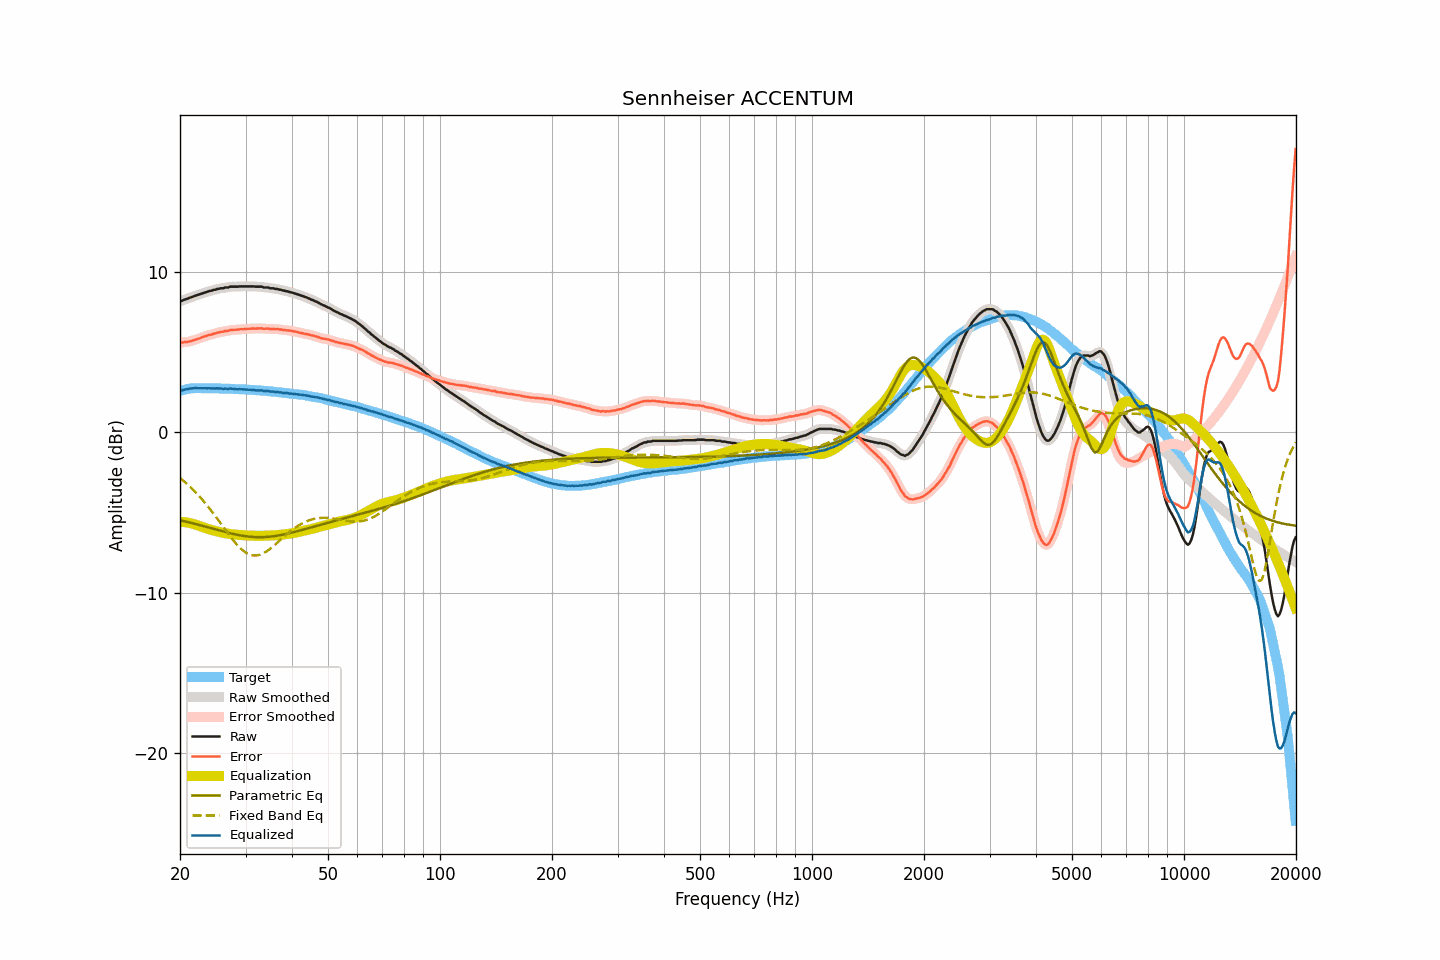

The data file committed next to this chart (first rows):
frequency, raw, smoothed, error, error_smoothed, equalization, parametric_eq, fixed_band_eq, equalized_raw, equalized_smoothed, target
20.00, 8.16, 8.15, 5.59, 5.59, -5.58, -5.49, -2.85, 2.58, 2.57, 2.57
20.20, 8.17, 8.19, 5.57, 5.59, -5.59, -5.51, -2.94, 2.58, 2.60, 2.60
20.40, 8.22, 8.22, 5.60, 5.59, -5.60, -5.53, -3.02, 2.63, 2.62, 2.63
20.61, 8.26, 8.26, 5.62, 5.60, -5.61, -5.56, -3.10, 2.65, 2.65, 2.65
20.81, 8.29, 8.30, 5.62, 5.62, -5.62, -5.58, -3.19, 2.67, 2.68, 2.68
21.02, 8.33, 8.33, 5.63, 5.63, -5.64, -5.60, -3.28, 2.69, 2.69, 2.71
21.23, 8.37, 8.37, 5.66, 5.65, -5.66, -5.63, -3.37, 2.71, 2.71, 2.72
21.44, 8.40, 8.40, 5.68, 5.68, -5.68, -5.65, -3.47, 2.72, 2.72, 2.72
21.66, 8.44, 8.44, 5.71, 5.71, -5.71, -5.68, -3.57, 2.73, 2.73, 2.73
21.87, 8.47, 8.48, 5.74, 5.74, -5.74, -5.70, -3.67, 2.73, 2.74, 2.73
22.09, 8.52, 8.51, 5.78, 5.77, -5.77, -5.73, -3.77, 2.75, 2.74, 2.74
22.31, 8.54, 8.55, 5.80, 5.80, -5.81, -5.76, -3.88, 2.74, 2.74, 2.74
22.54, 8.58, 8.58, 5.84, 5.84, -5.84, -5.78, -3.99, 2.74, 2.74, 2.74
22.76, 8.61, 8.61, 5.87, 5.88, -5.88, -5.81, -4.10, 2.73, 2.74, 2.74
22.99, 8.65, 8.65, 5.92, 5.92, -5.91, -5.84, -4.22, 2.74, 2.74, 2.73
23.22, 8.68, 8.68, 5.95, 5.95, -5.95, -5.86, -4.34, 2.73, 2.73, 2.73
23.45, 8.71, 8.71, 5.98, 5.99, -5.98, -5.89, -4.46, 2.73, 2.73, 2.73
23.69, 8.74, 8.75, 6.01, 6.02, -6.01, -5.92, -4.58, 2.73, 2.73, 2.73
23.92, 8.78, 8.77, 6.06, 6.04, -6.04, -5.95, -4.71, 2.74, 2.73, 2.73
24.16, 8.80, 8.80, 6.07, 6.07, -6.07, -5.97, -4.83, 2.73, 2.73, 2.74
24.40, 8.82, 8.83, 6.09, 6.10, -6.10, -6.00, -4.96, 2.72, 2.72, 2.74
24.65, 8.86, 8.86, 6.14, 6.13, -6.13, -6.03, -5.10, 2.73, 2.72, 2.72
24.89, 8.87, 8.88, 6.15, 6.16, -6.16, -6.06, -5.23, 2.72, 2.72, 2.72
25.14, 8.92, 8.91, 6.20, 6.19, -6.18, -6.08, -5.37, 2.74, 2.73, 2.72
25.39, 8.92, 8.93, 6.20, 6.21, -6.21, -6.11, -5.50, 2.72, 2.73, 2.72
25.65, 8.96, 8.95, 6.24, 6.23, -6.23, -6.14, -5.64, 2.73, 2.72, 2.72
25.91, 8.96, 8.96, 6.25, 6.25, -6.25, -6.17, -5.78, 2.71, 2.71, 2.71
26.16, 8.96, 8.98, 6.25, 6.27, -6.27, -6.19, -5.92, 2.69, 2.71, 2.71
26.43, 9.01, 8.99, 6.30, 6.28, -6.29, -6.22, -6.06, 2.72, 2.70, 2.71
26.69, 9.01, 9.01, 6.31, 6.31, -6.31, -6.24, -6.19, 2.70, 2.70, 2.71
26.96, 9.01, 9.03, 6.31, 6.33, -6.33, -6.27, -6.33, 2.69, 2.71, 2.70
27.23, 9.06, 9.05, 6.36, 6.34, -6.34, -6.29, -6.46, 2.72, 2.71, 2.70
27.50, 9.06, 9.06, 6.36, 6.36, -6.35, -6.32, -6.59, 2.71, 2.71, 2.70
27.77, 9.06, 9.07, 6.37, 6.37, -6.37, -6.34, -6.72, 2.70, 2.70, 2.69
28.05, 9.06, 9.06, 6.37, 6.37, -6.38, -6.36, -6.84, 2.68, 2.68, 2.69
28.33, 9.06, 9.06, 6.38, 6.38, -6.39, -6.38, -6.96, 2.67, 2.68, 2.68
28.62, 9.06, 9.07, 6.39, 6.39, -6.40, -6.40, -7.07, 2.67, 2.67, 2.68
28.90, 9.08, 9.08, 6.41, 6.40, -6.40, -6.42, -7.17, 2.68, 2.67, 2.67
29.19, 9.08, 9.08, 6.42, 6.41, -6.41, -6.44, -7.27, 2.67, 2.67, 2.66
29.48, 9.08, 9.08, 6.41, 6.42, -6.42, -6.45, -7.36, 2.67, 2.67, 2.67
29.78, 9.08, 9.08, 6.42, 6.42, -6.42, -6.47, -7.44, 2.66, 2.66, 2.66
30.08, 9.08, 9.08, 6.42, 6.43, -6.43, -6.48, -7.50, 2.65, 2.65, 2.66
30.38, 9.08, 9.08, 6.44, 6.43, -6.44, -6.50, -7.56, 2.65, 2.65, 2.65
30.68, 9.08, 9.08, 6.44, 6.44, -6.44, -6.51, -7.61, 2.64, 2.64, 2.64
30.99, 9.08, 9.08, 6.45, 6.45, -6.45, -6.52, -7.65, 2.64, 2.64, 2.63
31.30, 9.08, 9.08, 6.45, 6.45, -6.45, -6.53, -7.67, 2.63, 2.63, 2.63
31.61, 9.08, 9.08, 6.46, 6.45, -6.45, -6.53, -7.68, 2.63, 2.62, 2.63
31.93, 9.06, 9.07, 6.45, 6.45, -6.46, -6.54, -7.68, 2.60, 2.61, 2.62
32.24, 9.06, 9.06, 6.46, 6.46, -6.46, -6.54, -7.68, 2.60, 2.60, 2.60
32.57, 9.06, 9.07, 6.46, 6.47, -6.46, -6.54, -7.65, 2.60, 2.61, 2.60
32.89, 9.06, 9.06, 6.46, 6.47, -6.46, -6.54, -7.63, 2.60, 2.60, 2.60
33.22, 9.06, 9.05, 6.48, 6.46, -6.46, -6.54, -7.58, 2.61, 2.59, 2.58
33.55, 9.01, 9.03, 6.43, 6.45, -6.45, -6.54, -7.54, 2.56, 2.58, 2.58
33.89, 9.01, 9.02, 6.44, 6.45, -6.45, -6.53, -7.48, 2.56, 2.57, 2.57
34.23, 9.01, 9.01, 6.45, 6.44, -6.45, -6.53, -7.42, 2.57, 2.56, 2.57
34.57, 9.01, 9.00, 6.46, 6.44, -6.44, -6.52, -7.35, 2.57, 2.55, 2.55
34.92, 8.96, 8.98, 6.42, 6.44, -6.44, -6.51, -7.27, 2.53, 2.55, 2.54
35.27, 8.96, 8.96, 6.43, 6.43, -6.43, -6.50, -7.19, 2.53, 2.53, 2.54
35.62, 8.96, 8.95, 6.44, 6.42, -6.43, -6.49, -7.11, 2.53, 2.52, 2.52
35.97, 8.92, 8.94, 6.41, 6.43, -6.42, -6.47, -7.02, 2.50, 2.52, 2.51
... 635 more rows
